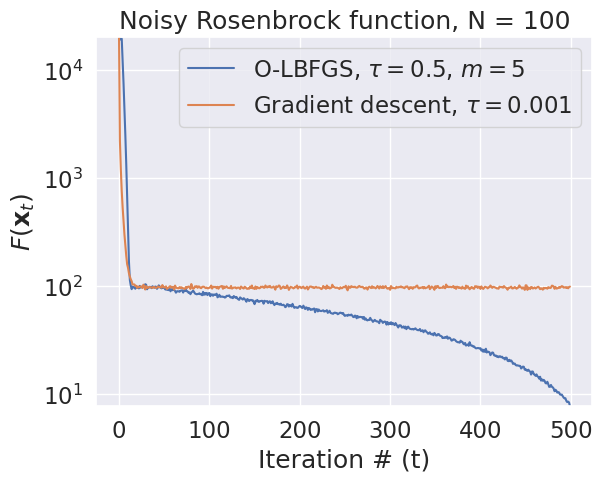

Recreate this plot in Python.
import numpy as np
import matplotlib.pyplot as plt
import seaborn as sns

from collections import deque
from copy import deepcopy
from functools import reduce

sns.set(style='darkgrid', font_scale=1.5)


class LBFGS:
    """
    Implementation of online L-BFGS (oLBFGS) as per 

        "A Stochastic Quasi-Newton Method for Online Convex Optimization"

[redacted]
    
    This implementation skips the 'consistent gradients' step from the
    original paper.
    
    """
    def __init__(self, hist_size, l=0, c=1, eps=1e-10):
        """
        Parameters
	----------
	hist_size: int
		Number of curvature pairs to store internally.
	l: float
		parameter \lambda from the above paper.
	c: float
		parameter c from the above paper.
	eps: float
		parameter \epsilon from the above paper.
	"""
        assert(l >= 0)
        assert(0 < c <= 1)
        self._l = l
        self._c = c
        self._iter = 0
        self._hist_size = hist_size
        self._eps = eps
        self._s = deque(maxlen=hist_size)
        self._y = deque(maxlen=hist_size)
        self._grad_prev = 0
        self._pars_prev = 0

    def _get_initial_direction(self, gradient, stochastic):
        """Determine the approximate product H @ grad(F)"""
        p = -gradient
        alphas = []
        # first of 2-loop recursion
        for s, y in zip(reversed(self._s), reversed(self._y)):
            alpha = np.dot(s, p)/np.dot(s, y)
            p -= alpha * y
            alphas.append(alpha)
        if not stochastic:
            if self._iter > 0:
                s, y = self._s[-1], self._y[-1]
                p *= np.dot(s, y)/np.dot(y, y)
        else:
            if self._iter == 0:
                p *= self._eps
            else:
                tot = 0
                for (s, y) in zip(self._s, self._y):
                    tot += np.dot(s, y)/np.dot(y, y) 
                p *= tot/min(self._hist_size, self._iter)
        # second of 2-loop recursion
        for alpha, s, y in zip(reversed(alphas), self._s, self._y):
            beta = np.dot(y, p)/np.dot(y, s)
            p += (alpha - beta) * s
        return p


    def iteration(self, x, gradient, step_size=1, stochastic=True):
        """
	Perform a single iteration of oLBFGS.
	
	Parameters
	----------
	x: ndarray
		Current best guess of optimum location.
	step_size: float
		Step size to use for computing curvature parameter s
	stochastic: bool
		Whether to use the stochastically robust version of the algortithm.
		Recommended to leave this on.
	"""
        p = self._get_initial_direction(gradient, stochastic)
        s = step_size * p / self._c
        # save current gradient for next pass
        self._grad_prev = deepcopy(gradient)
        self._pars_prev = deepcopy(x)
        self._iter += 1
        # return new parameter vector
        return x + s

    def update_curvature_pairs(self, pars, grad):
        # save curvature pairs
        s = pars - self._pars_prev
        y = grad - self._grad_prev + self._l * s
        self._s.append(s)
        self._y.append(y)


if __name__ == "__main__":
    import scipy.optimize as opt

    # Benchark: optimize an artificially noisy Rosenbrock function
    def noisy_rosenbrock(x, noise_scale):
        value = opt.rosen(x)
        value += noise_scale * (np.random.randn() - 0.5)*2 * abs(value)
        gradient = opt.rosen_der(x)
        gradient += noise_scale * (np.random.randn(len(x)) - 0.5)*2 * max(abs(gradient))
        return value, gradient

    np.random.seed(0)

    # create initial state
    dim = 100 
    #x0 = np.random.random(dim)
    x0 = np.ones(dim)
    x0[::2] = -1
    x0_gd = deepcopy(x0)
    x0_scipy = deepcopy(x0)

    # step sizes for L-BFGS and gradient descent
    step_size_lbfgs = 0.5
    step_size_gd = 0.001

    # initialize objective function with given noise level
    noise_level = 0.01
    optfun = lambda x: noisy_rosenbrock(x, noise_level)

    # arrays to store function values over the optimization process
    fnvals, fnvals_gd = [], []

    # create L-BFGS object
    hist_size = 5
    lbfgs = LBFGS(hist_size, eps=1e-10)

    value, gradient = optfun(x0)

    xpoints = [deepcopy(x0)]
    xpoints_gd = [deepcopy(x0)]

    # perform optimization
    for it in range(500):
        fnvals.append(value)

        # compute new parameter set
        xnew = lbfgs.iteration(x0, gradient, step_size_lbfgs, stochastic=True)

        # find gradient at new parameter set
        value, gradient = optfun(xnew)

        # store curvature pairs
        lbfgs.update_curvature_pairs(xnew, gradient)

        x0 = xnew

        # gd for comparison
        value_gd, grad_gd = optfun(x0_gd)
        x0_gd -= step_size_gd * grad_gd
        fnvals_gd.append(value_gd)

        xpoints.append(deepcopy(x0))
        xpoints_gd.append(deepcopy(x0_gd))

        print('LBFGS function value:', value)

    if dim == 2:
        # For 2D Rosenbrock, we can visualize the
        # optimization process
        from mpl_toolkits.mplot3d import Axes3D  
        from matplotlib import cm

        points = np.zeros((len(xpoints), 2))
        points_gd = np.zeros((len(xpoints_gd), 2))
        for i, xp in enumerate(xpoints):
            points[i, :] = xp
            points_gd[i, :] = xpoints_gd[i]

        fig = plt.figure()
        ax = fig.add_subplot(111, projection='3d')
        x = np.linspace(points[:, 0].min(), points[:, 0].max(), 100)
        y = np.linspace(points[:, 1].min(), points[:, 1].max(), 100)
        x, y = np.meshgrid(x, y)
        rosen = lambda x, y: (1 - x**2) + 100*(y - x**2)**2
        z = rosen(x, y)
        ax.plot_surface(x, y, z, cmap=cm.coolwarm)
        ax.plot(points[:, 0], points[:, 1], rosen(points[:, 0], points[:, 1]),
                label="oLBFGS")
        ax.plot(points_gd[:, 0], 
                points_gd[:, 1], 
                rosen(points_gd[:, 0], points_gd[:, 1]),
                label="GD")
        ax.legend()

        plt.show()


    x, f, d = opt.fmin_l_bfgs_b(optfun, x0_scipy)
    print(f"L-BFGS-B minimum: {f}")

    plt.figure()
    plt.semilogy(fnvals, label=fr'O-LBFGS, $\tau={step_size_lbfgs}$, $m={hist_size}$')
    plt.semilogy(fnvals_gd, label=fr'Gradient descent, $\tau={step_size_gd}$')
    plt.legend()
    plt.ylim(min(fnvals + fnvals_gd), max(fnvals + fnvals_gd))
    plt.xlabel('Iteration # (t)')
    plt.ylabel('$F(\mathbf{x}_t)$')
    plt.title("Noisy Rosenbrock function, N = 100")
    plt.show()

